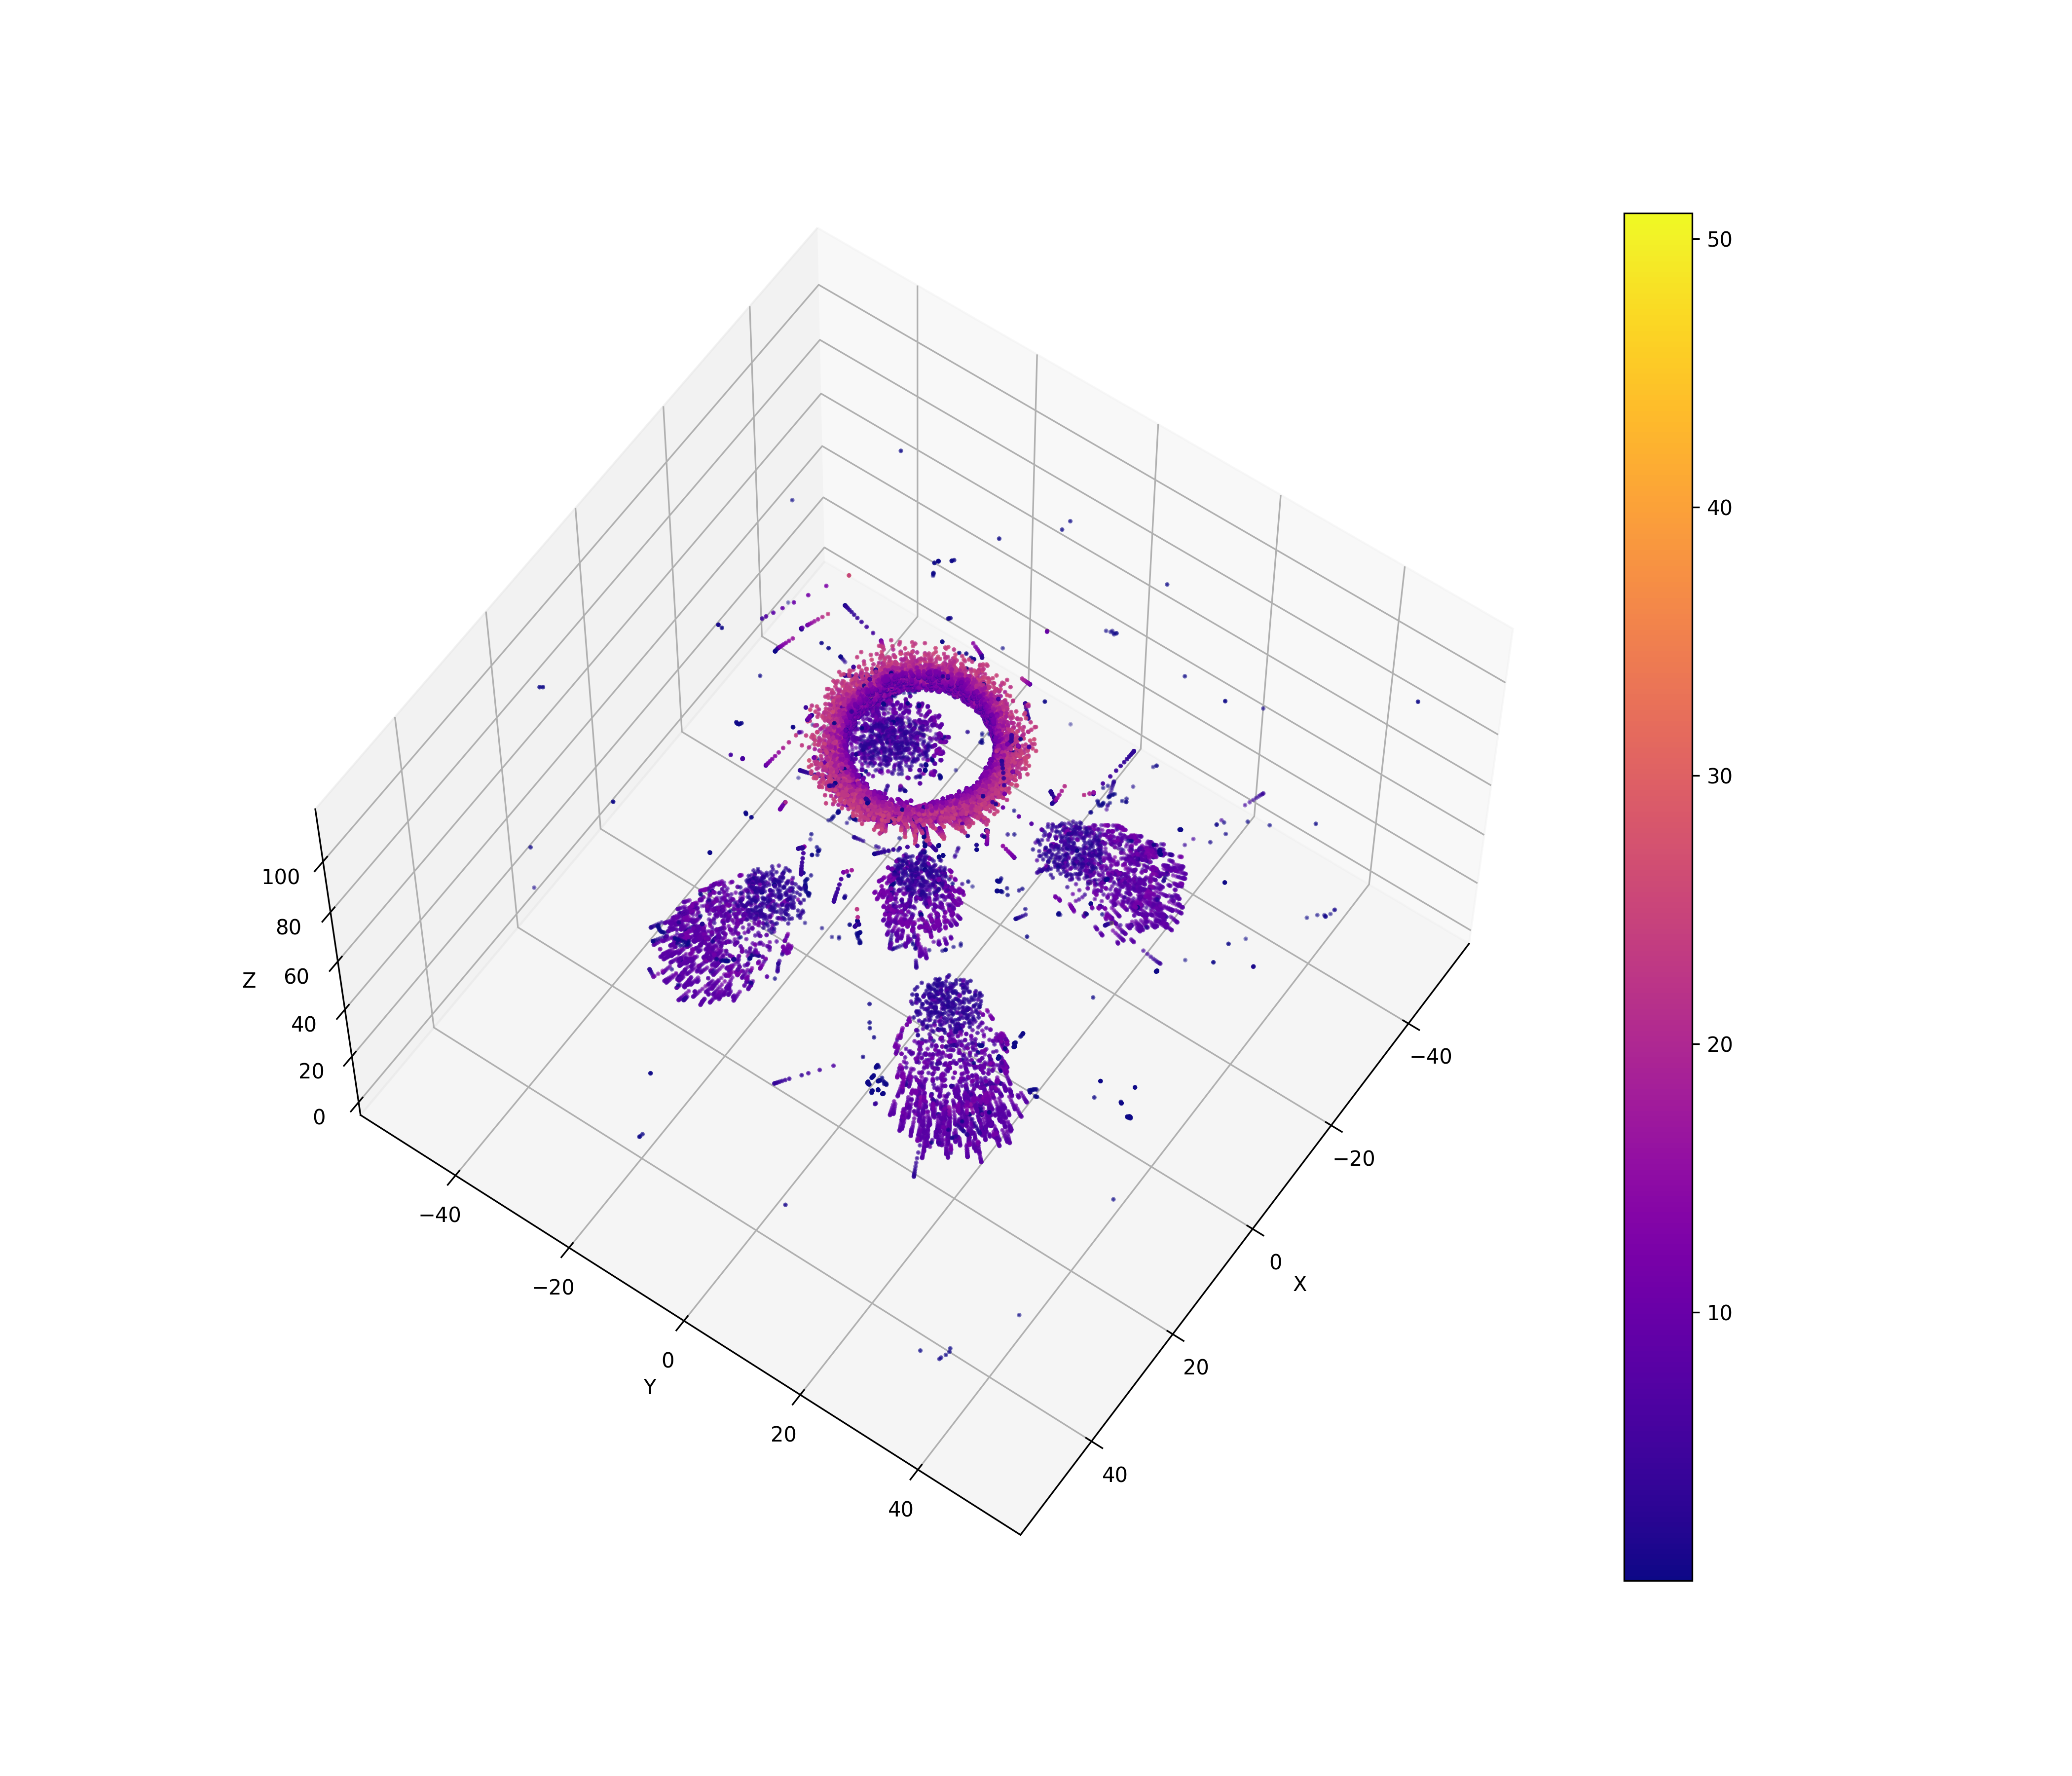

Source data for this figure (header and first rows):
2894, 83, 23.613, 13.3334, 50.1511, 13.5988
2894, 83, 23.88, 13.4, 49.72, 12.92
2894, 83, 23.89, 13.41, 49.7, 0.4953
2894, 83, 18.9, 12.24, 58, 2.135
2894, 83, 24.19, 13.49, 49.2, 9.029
2894, 83, 24.49, 13.57, 48.71, 11.28
2894, 83, 24.62, 13.6, 48.49, 11.11
2894, 83, 24.73, 13.63, 48.32, 12.06
2894, 83, 24.79, 13.64, 48.22, 14.87
2894, 83, 24.79, 13.64, 48.22, 0.3249
2894, 83, -12.41, 5.425, 110.3, 24.75
2894, 83, -11.44, 5.594, 108.7, 21.57
2894, 83, -10.67, 5.743, 107.5, 19.81
2894, 83, -10.08, 5.855, 106.4, 17.87
2894, 83, -9.624, 5.956, 105.6, 15.9
2894, 83, -9.394, 6.019, 105.2, 9.096
3971, 83, 11.55, 2.22, 110.9, 19.73
3971, 83, 11.02, 2.368, 109.9, 18.1
3971, 83, 10.59, 2.486, 109.1, 15.46
3971, 83, 10.23, 2.574, 108.5, 14.85
3971, 83, 9.947, 2.651, 108, 13.36
3971, 83, 9.726, 2.707, 107.6, 11.93
3971, 83, 9.565, 2.751, 107.3, 10.73
3971, 83, -17.24, 11.4, 58, 3.614
3971, 83, -23.09, 13.3, 47.12, 11.88
3971, 83, -23.15, 13.32, 47.01, 13.14
3971, 83, -23.15, 13.32, 47.01, 2.427
3971, 83, -21.96, 12.92, 49.25, 10.4
3971, 83, -21.98, 12.93, 49.2, 2.123
6446, 83, -4.334, 14.06, 110.5, 23.38
6446, 83, -3.818, 13.34, 109.1, 20.93
6446, 83, -3.585, 13.01, 108.5, 10.52
6446, 83, -3.225, 12.46, 107.5, 18.03
6446, 83, -2.954, 12.03, 106.7, 15.66
6446, 83, -2.741, 11.68, 106.1, 14.24
6446, 83, -2.573, 11.4, 105.6, 13.11
6446, 83, -2.458, 11.19, 105.2, 10.75
6446, 83, 15.33, -20.8, 49.2, 9.571
6446, 83, 18.29, -25.8, 40.32, 8.588
6446, 83, 18.39, -25.98, 40.03, 8.012
6446, 83, 18.46, -26.12, 39.79, 7.522
6446, 83, 18.52, -26.22, 39.61, 7.79
6446, 83, 18.56, -26.3, 39.49, 9.487
6446, 83, 18.57, -26.31, 39.47, 3.96
6446, 83, 12.6, -15.8, 58, 2.836
6723, 83, 13.89, 13.45, 58, 1.776
6723, 83, 17.7, 17.1, 49.2, 6.383
6723, 83, -9.186, -8.742, 110.4, 24.09
6723, 83, -8.554, -8.112, 108.9, 20.8
6723, 83, -8.042, -7.613, 107.7, 19.42
6723, 83, -7.617, -7.224, 106.7, 17.49
6723, 83, -7.281, -6.916, 106, 15.84
6723, 83, -7.235, -6.872, 105.9, 2.245
6723, 83, 21.71, 20.93, 39.83, 11.37
6723, 83, 22.01, 21.21, 39.13, 10.12
6723, 83, 22.25, 21.43, 38.57, 9.763
6723, 83, 22.44, 21.61, 38.13, 8.624
6723, 83, 22.58, 21.75, 37.77, 8.269
6723, 83, 22.7, 21.86, 37.49, 7.356
6723, 83, 22.78, 21.95, 37.27, 7.861
6723, 83, 22.85, 22.02, 37.1, 8.338
... 22,357 more rows
